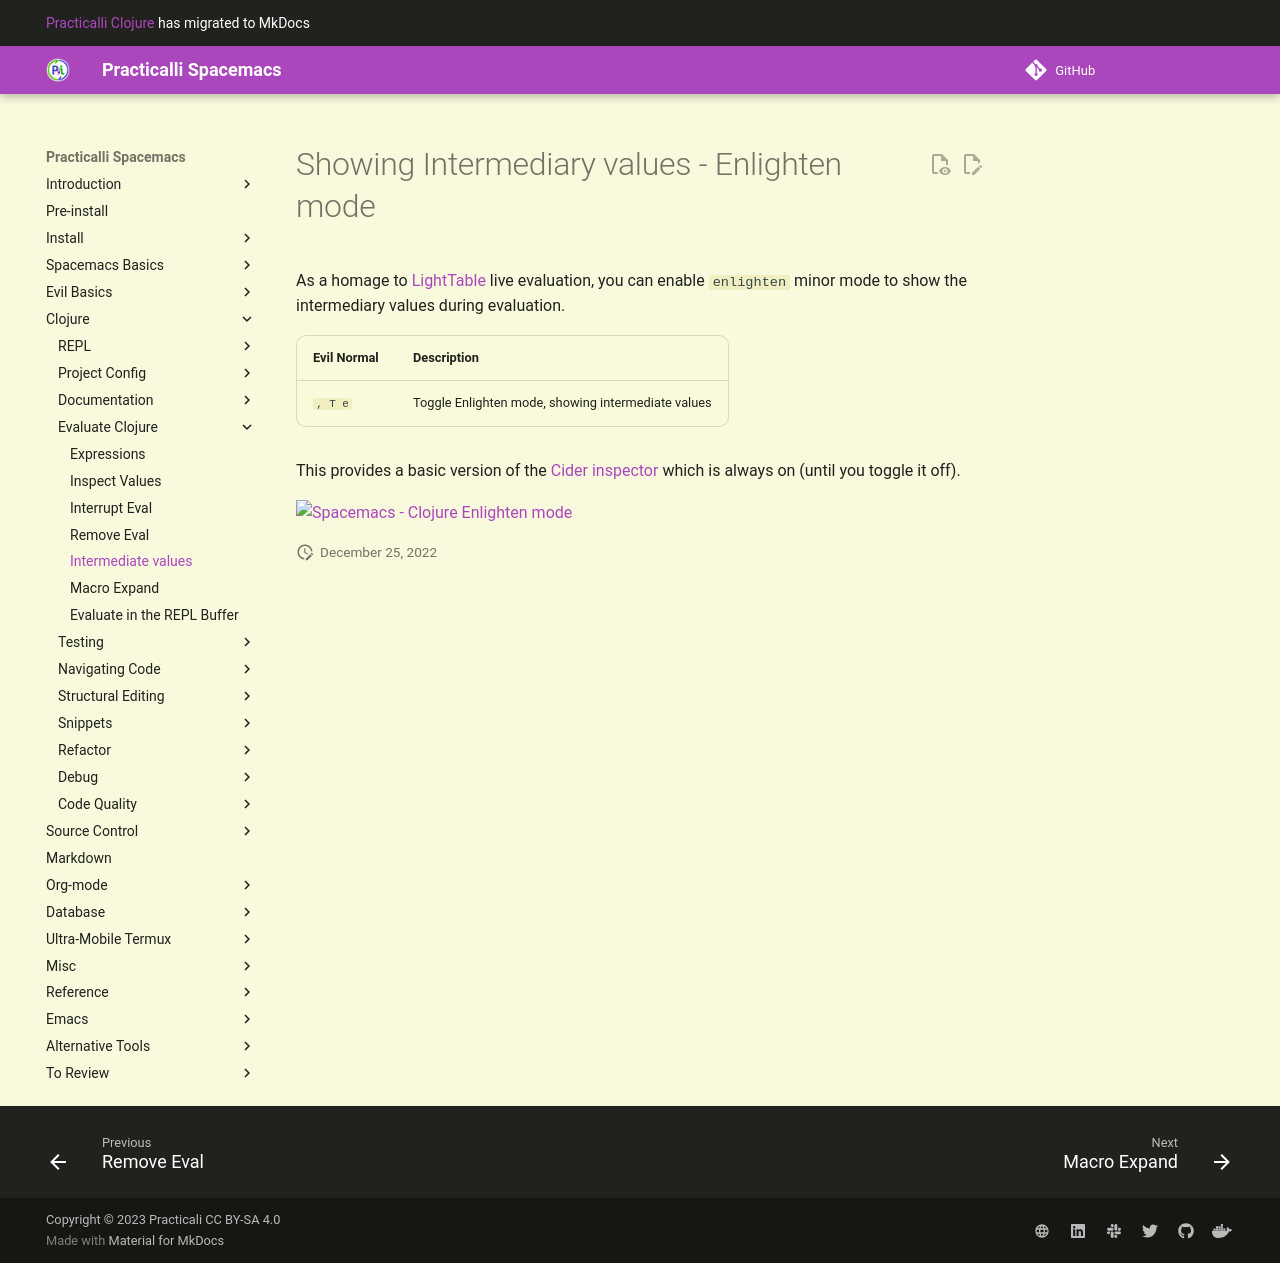

repository: practicalli/spacemacs · page: evaluating-clojure/enlighten/index.html · generator: mkdocs

# Showing Intermediary values - Enlighten mode

As a homage to [LightTable](https://lighttable.com) live evaluation, you can enable `enlighten` minor mode to show the intermediary values during evaluation.

| Evil Normal | Description                                        |
|-------------|----------------------------------------------------|
| `, T e`     | Toggle Enlighten mode, showing intermediate values |

This provides a basic version of the [Cider inspector](inspect.md) which is always on (until you toggle it off).

[![Spacemacs - Clojure Enlighten mode](/images/spacemacs-clojure-evaluation-enlighten-example.png)](/images/spacemacs-clojure-evaluation-enlighten-example.png)
